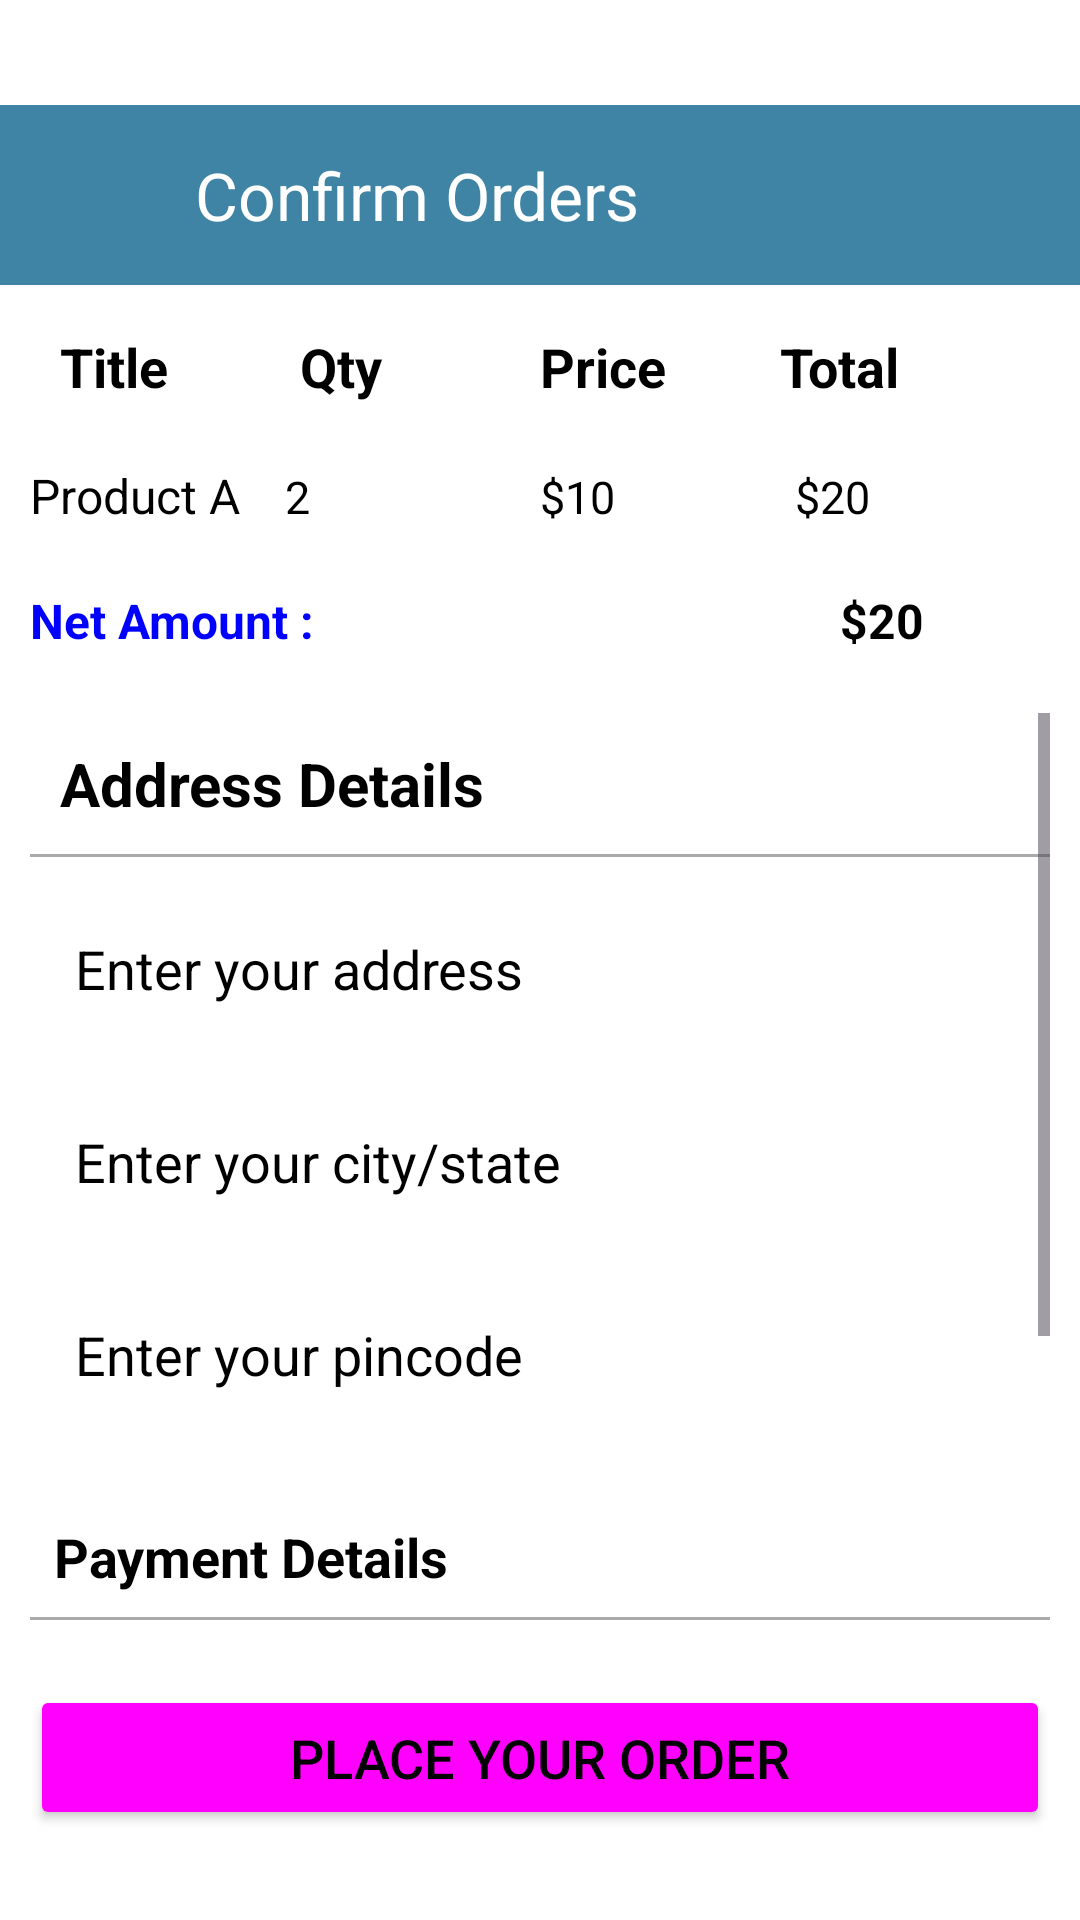

The Android layout XML behind this screen, and the referenced resources:
<!-- AndroidManifest.xml: application theme Theme.Assignmentgroup -->
<!-- res/layout/activity_comfirm_order.xml -->
<?xml version="1.0" encoding="utf-8"?>
<RelativeLayout xmlns:android="http://schemas.android.com/apk/res/android"
    xmlns:app="http://schemas.android.com/apk/res-auto"
    xmlns:tools="http://schemas.android.com/tools"
    android:id="@+id/main"
    android:layout_width="match_parent"
    android:layout_height="match_parent"
    android:background="@color/white"
    android:paddingTop="35dp"
    tools:context=".shoppingcart.ComfirmOrder">

    <LinearLayout
        android:id="@+id/header"
        android:layout_width="match_parent"
        android:layout_height="wrap_content"
        android:background="@color/tabclr"
        android:orientation="horizontal"
        android:padding="15dp"
        android:gravity="center_vertical">

        <ImageButton
            android:id="@+id/imgBackButton"
            android:layout_width="30dp"
            android:layout_height="30dp"
            android:background="?attr/selectableItemBackgroundBorderless"
            android:src="@drawable/back" />

        <TextView
            android:layout_width="wrap_content"
            android:layout_height="wrap_content"
            android:layout_marginStart="20dp"
            android:text="Confirm Orders"
            android:textSize="22sp"
            android:textColor="@color/white"/>
    </LinearLayout>

    <LinearLayout
        android:id="@+id/order_details_header"
        android:layout_width="match_parent"
        android:layout_height="wrap_content"
        android:orientation="horizontal"
        android:background="@drawable/edit_text_border"
        android:layout_marginStart="10dp"
        android:layout_marginEnd="10dp"
        android:layout_marginTop="5dp"
        android:padding="10dp"
        android:layout_below="@id/header">

        <TextView
            android:layout_width="0dp"
            android:layout_height="wrap_content"
            android:layout_weight="1"
            android:textColor="@color/black"
            android:textSize="18sp"
            android:textStyle="bold"
            android:text="Title"/>

        <TextView
            android:layout_width="0dp"
            android:layout_height="wrap_content"
            android:layout_weight="1"
            android:textColor="@color/black"
            android:textSize="18sp"
            android:textStyle="bold"
            android:text="Qty"/>

        <TextView
            android:layout_width="0dp"
            android:layout_height="wrap_content"
            android:layout_weight="1"
            android:textColor="@color/black"
            android:textSize="18sp"
            android:textStyle="bold"
            android:text="Price"/>

        <TextView
            android:layout_width="0dp"
            android:layout_height="wrap_content"
            android:textColor="@color/black"
            android:textSize="18sp"
            android:textStyle="bold"
            android:layout_weight="1"
            android:text="Total"/>
    </LinearLayout>

    <LinearLayout
        android:id="@+id/order_details"
        android:layout_width="match_parent"
        android:layout_height="wrap_content"
        android:orientation="horizontal"
        android:padding="10dp"
        android:layout_below="@id/order_details_header">

        
        <TextView
           android:id="@+id/tvProductName"
            android:layout_width="0dp"
            android:layout_height="wrap_content"
            android:layout_weight="1"
            android:textSize="16sp"
            android:textColor="@color/black"
            android:text="Product A"/>

        <TextView
            android:id="@+id/tvTotalQty"
            android:layout_width="0dp"
            android:layout_height="wrap_content"
            android:layout_weight="1"
            android:textSize="15sp"
            android:textColor="@color/black"
            android:text="2"/>



        <TextView
            android:id="@+id/tvprice"
            android:layout_width="0dp"
            android:layout_height="wrap_content"
            android:layout_weight="1"
            android:textSize="15sp"
            android:textColor="@color/black"
            android:text="$10"/>

        <TextView
            android:id="@+id/tvtotalprice"
            android:layout_width="0dp"
            android:layout_height="wrap_content"
            android:layout_weight="1"
            android:textSize="15sp"
            android:textColor="@color/black"
            android:text="$20"/>
    </LinearLayout>

    <LinearLayout
        android:id="@+id/netTotal"
        android:layout_width="match_parent"
        android:layout_height="wrap_content"
        android:orientation="horizontal"
        android:padding="10dp"
        android:layout_below="@id/order_details">

        
        <TextView
            android:layout_width="0dp"
            android:layout_height="wrap_content"
            android:layout_weight="1"
            android:textSize="16sp"
            android:textStyle="bold"
            android:textColor="@color/blue"
            android:text="Net Amount :"/>

        <TextView
            android:id="@+id/tvNetAmount"
            android:layout_width="0dp"
            android:layout_height="wrap_content"
            android:layout_weight="1"
            android:textSize="16sp"
            android:textStyle="bold"
            android:paddingStart="100dp"
            android:textColor="@color/black"
            android:text="$20"/>
    </LinearLayout>

    <ScrollView
        android:id="@+id/address_details"
        android:layout_width="match_parent"
        android:layout_height="0dp"
        android:layout_weight="1"
        android:padding="10dp"
        android:layout_below="@id/netTotal"
        android:layout_above="@id/placeOrder">

        <LinearLayout
            android:layout_width="match_parent"
            android:layout_height="wrap_content"
            android:orientation="vertical">

            <TextView
                android:layout_width="wrap_content"
                android:layout_height="wrap_content"
                android:text="Address Details"
                android:textSize="20sp"
                android:textStyle="bold"
                android:textColor="@color/black"
                android:padding="10dp"/>

            <View
                android:layout_width="match_parent"
                android:layout_height="1dp"
                android:background="@android:color/darker_gray"/>
            <Space
                android:layout_width="match_parent"
                android:layout_height="10dp"/>

            <EditText
                android:id="@+id/edAddress"
                android:layout_width="match_parent"
                android:layout_height="wrap_content"
                android:background="@drawable/edit_text_border"
                android:hint="Enter your address"
                android:inputType="textPersonName"
                android:padding="15dp"
                android:textColor="@color/black"
                android:textColorHint="@color/black" />

            <Space
                android:layout_width="match_parent"
                android:layout_height="10dp"/>

            <EditText
                android:id="@+id/edState"
                android:layout_width="match_parent"
                android:layout_height="wrap_content"
                android:background="@drawable/edit_text_border"
                android:textColorHint="@color/black"
                android:textColor="@color/black"
                android:hint="Enter your city/state"
                android:inputType="textPersonName"
                android:padding="15dp" />

            <Space
                android:layout_width="match_parent"
                android:layout_height="10dp"/>

            <EditText

                android:id="@+id/edPincode"
                android:layout_width="match_parent"
                android:layout_height="wrap_content"
                android:background="@drawable/edit_text_border"
                android:textColorHint="@color/black"
                android:textColor="@color/black"
                android:hint="Enter your pincode"
                android:inputType="textPersonName"
                android:padding="15dp" />

            <Space
                android:layout_width="match_parent"
                android:layout_height="20dp"/>

            <TextView
                android:layout_width="match_parent"
                android:layout_height="wrap_content"
                android:text="Payment Details"
                android:textColor="@color/black"
                android:textSize="18sp"
                android:textStyle="bold"
                android:padding="8dp"/>

            <View
                android:layout_width="match_parent"
                android:layout_height="1dp"
                android:background="@android:color/darker_gray"/>

            <Space
                android:layout_width="match_parent"
                android:layout_height="10dp"/>

            <EditText
                android:id="@+id/edCardNumber"
                android:layout_width="match_parent"
                android:layout_height="wrap_content"
                android:padding="15dp"
                android:textColorHint="@color/black"
                android:textColor="@color/black"
                android:background="@drawable/edit_text_border"
                android:hint="Card Number"/>

            <Space
                android:layout_width="match_parent"
                android:layout_height="10dp"/>

            <EditText
                android:id="@+id/edCVV"
                android:layout_width="match_parent"
                android:layout_height="wrap_content"
                android:padding="15dp"
                android:textColorHint="@color/black"
                android:textColor="@color/black"
                android:background="@drawable/edit_text_border"
                android:hint="CVV"/>

            <Space
                android:layout_width="match_parent"
                android:layout_height="10dp"/>

            <EditText
                android:id="@+id/edExpiryDate"
                android:layout_width="match_parent"
                android:layout_height="wrap_content"
                android:padding="15dp"
                android:textColorHint="@color/black"
                android:textColor="@color/black"
                android:background="@drawable/edit_text_border"
                android:hint="Expiry Date (MM/YYYY)"/>
        </LinearLayout>
    </ScrollView>

    <Button
        android:id="@+id/placeOrder"
        android:layout_width="match_parent"
        android:layout_height="wrap_content"
        android:layout_marginStart="10dp"
        android:layout_marginEnd="10dp"
        android:layout_marginBottom="30dp"
        android:text="Place your order"
        android:padding="12dp"
        android:textSize="18sp"
        android:textColor="@color/black"
        android:backgroundTint="@color/yellow"
        android:layout_alignParentBottom="true"/>
</RelativeLayout>
<!-- resources referenced by this layout -->
<resources>
  <color name="black">#FF000000</color>
  <color name="blue">#FF0000FF</color>
  <color name="tabclr">#3F83A5</color>
  <color name="white">#FFFFFFFF</color>
  <color name="yellow">#FFFF00FF</color>
  <style name="Theme.Assignmentgroup" parent="Base.Theme.Assignmentgroup">
          <item name="android:navigationBarColor">@android:color/transparent</item>
          <item name="android:statusBarColor">@android:color/transparent</item>
          <item name="android:windowLightStatusBar">?attr/isLightTheme</item>
      </style>
  <style name="Base.Theme.Assignmentgroup" parent="Theme.Material3.DayNight.NoActionBar">
          
          
      </style>
</resources>
